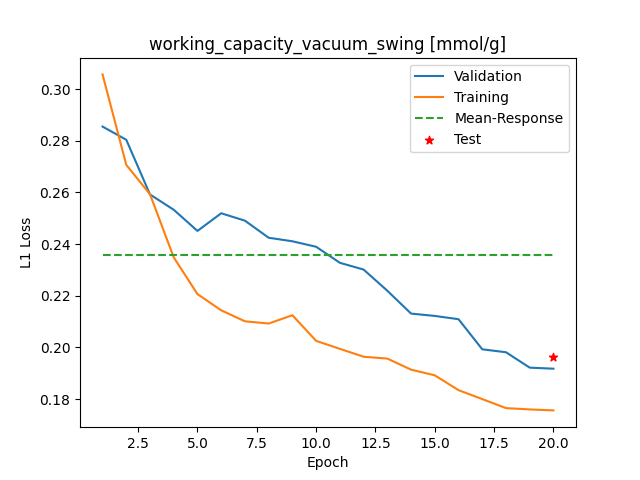

Values plotted in this chart, from the file beside it:
Epoch, Training_MSE, Validation_MSE
1, 0.3057, 0.2855
2, 0.2707, 0.2804
3, 0.2593, 0.2592
4, 0.2349, 0.2533
5, 0.2206, 0.2451
6, 0.2144, 0.2519
7, 0.2101, 0.2491
8, 0.2093, 0.2425
9, 0.2125, 0.2411
10, 0.2026, 0.239
11, 0.1995, 0.2328
12, 0.1964, 0.2301
13, 0.1957, 0.222
14, 0.1914, 0.2131
15, 0.1892, 0.2122
16, 0.1835, 0.2109
17, 0.18, 0.1993
18, 0.1765, 0.1982
19, 0.176, 0.1922
20, 0.1757, 0.1918
